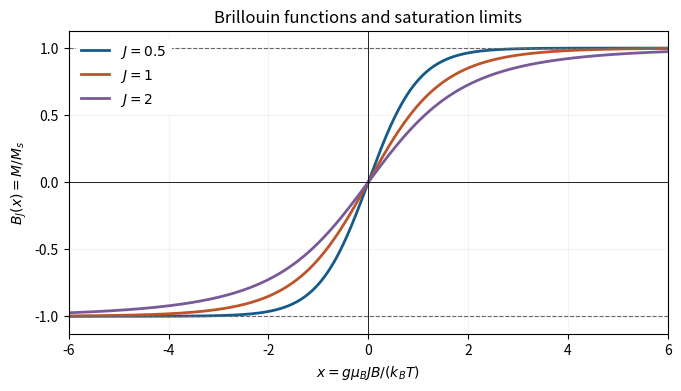

The script that saved this image:
"""Generate the Oxford 2011 Brillouin-function sketch (Python 3.14)."""
from pathlib import Path
import matplotlib
matplotlib.use('Agg')
import matplotlib.pyplot as plt
import numpy as np


def brillouin(j, x):
    m = np.arange(-j, j+1, 1.)
    logweight = np.outer(x, m/j)
    logweight -= np.max(logweight, axis=1, keepdims=True)
    weight = np.exp(logweight)
    return (weight @ (m/j))/np.sum(weight, axis=1)


def main():
    x = np.linspace(-6,6,601)
    fig, ax = plt.subplots(figsize=(6.7,3.8), layout='constrained')
    for j, color in [(.5,'#155b8a'),(1.,'#bd542a'),(2.,'#795a98')]:
        ax.plot(x,brillouin(j,x), lw=2, color=color, label=rf'$J={j:g}$')
    for limit in [-1,1]:
        ax.axhline(limit, color='#666666',ls='--', lw=.8)
    ax.axhline(0,color='black',lw=.6)
    ax.axvline(0,color='black',lw=.6)
    ax.set(xlim=(-6,6),ylim=(-1.13,1.13), xlabel=r'$x=g\mu_BJB/(k_BT)$',
           ylabel=r'$B_J(x)=M/M_s$',title='Brillouin functions and saturation limits')
    ax.legend(frameon=True,facecolor='white',edgecolor='none',framealpha=1.,loc='upper left')
    ax.grid(alpha=.15)
    fig.savefig(Path.cwd()/'2011-brillouin-functions.png',dpi=130,
                facecolor='white',transparent=False)
    plt.close(fig)

if __name__ == '__main__':
    main()
